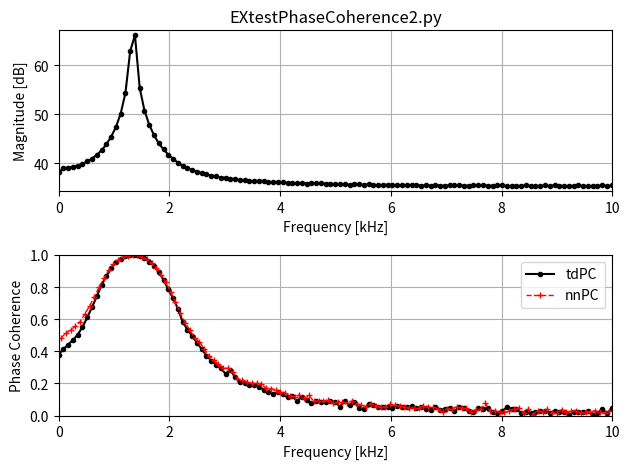

This chart was generated by the following Python code:
#!/usr/bin/env python3
# -*- coding: utf-8 -*-
"""
EXtestPhaseCoherence2.py

--> Updated to use analysis framework from EXplotSOAEwfP6
[IN PROGRESS; functional, but could use further testing/refinement]
Purpose: Test the time-delayed phase coherence measure being 
developed for SOAE analysis (e.g., EXplotSOAEwfP4.py) for a 
noisy sinusoid to verify predicted behavior. In additon to purely
additive noise, stochastics can also be added into the amplitude,
frequency, and/or phase to examine effects

Predictions 
o Coherence will be zero(-ish) for noise-dominated freqs. and 
non-zero for places where there willl be sinusoidal energy (at fs)
o Quantizing the freq re the FFT window should affect the coherence,
making it localized to fs
o AM would not affect coherence, but FM would (given that it 
would lead to phase diffusion)
o Adding a (small?) amount of frequency noise will adversely 
affect the coherence
o Adding a (small?) amount of phase noise will adversely 
affect the coherence
o Adding a amplitude noise will adversely affect the coherence, but
to a lesser effect (as this would average out)
    
Notes
o Combines elements of EXsnr.py and (chiefly) EXplotSOAEwfP4.py
o If the sinusoid is quantized, the coherence is localized to 
unity at that frequency (unless the amplitude is very small, in 
which case the coherence decreases but is still localized)                 
o If the sinusoid is non-quantized, the coherence spreads out 
about fs for places where there is energy above the NF, which makes
sense given that those sinusoidal components need to be there 
given the periodic BC
o Frequency noise quickly plummets the coherence
o Phase noise affects things as well, but not as much as freq. noise
    
    
Created on Sat Jul  6 07:21:04 2024
@author: CB
"""


import os
import numpy as np
import matplotlib.pyplot as plt
import scipy.io
from numpy.fft import rfft
from numpy.fft import irfft

# -------------------------------- 
fs= 1343   # sinusoidal freq [Hz] {1343}
As= 10.5      # amplitude of sinusoid {1}
Npts= 512*1;     # length of fft window (# of points) [should ideally be 2^N]                 
# --
quantF= 0   # boolean to quantize the sinusoidal freq {1?}
# --
freqNoise=1  # boolean to add frequency noise {0}
alphaF=0  # scaling factor for freq noise {0.0001}
# --
phaseNoise=1  # boolean to add phase noise {?}
alphaP=0 # scaling factor for phase noise
# --
amplNoise=1  # boolean to add amplitude noise {0}
alphaA=0 # scaling factor for amp noise
# --
mark= '.'  # marker style ('.' for dots, '' for none)
Length= 60   # total length of window to create noisy sinusoid [s] {60?}
# ========
markB= 1  # boolean to turn off markers for plots (0=no markers) {1}
SR= 44100;         # sample rate (see above) [Hz] {default = 44100 Hz}
fPlot= [0,10]  # freq. limits for plotting [kHz] {[0.2,6]}
cPlot= [0,1]  # coherence vert. plot limits {[0,1]}
magL=[-1,1]     # mag limits for plotting {[-5,5]}
downSample = 0  # boolean to downsample the data by 1/2
fileN= 'EXtestPhaseCoherence2.py'
# -------------------------------- 

# ===============================================
# 1. Waveform Generation

# --- bookeeping I
NptsT= Length*SR   # total number of time points
t= np.linspace(0,(NptsT-1)/SR,NptsT)   # time array
dt= 1/SR;  # spacing of time steps
df = SR/Npts;  
fQ= np.ceil(fs/df)*df;   # quantized natural freq.
# === quantize sinusoids freq?
if (quantF==1): 
    fs=fQ
# === add in freq. noise?
if (freqNoise==1): 
    fs=fs*(1+ alphaF*np.random.randn(NptsT))
# === add in amplitude. noise?
if (amplNoise==1): 
    As=As*(1+ alphaA*np.random.randn(NptsT))

# === generate noise + sinusoid
noiseT= 10*np.random.random_sample(NptsT)-5   

if (phaseNoise==1): 
    wf= noiseT+ As*np.sin(fs*2*np.pi*t + 2*np.pi*alphaP*np.random.randn(NptsT))
else:  
    wf= noiseT+ As*np.sin(fs*2*np.pi*t)

# ===============================================
# 2. (SOAE-like) Analysis

  # --- markers for plotting (if used)  
if markB==0:
    markA=''
    markB=''
else:
     markA='.'
     markB='+'   
    
   
# ==== downsample by 1/2?
if (downSample==1):
    wf= wf[1::2]  # skip every other point
    SR= SR/2
    
# --- determine numb. of segments for spectral averaging 
# (and use as much wf as possible)
M= int(np.floor(len(wf)/Npts))  # numb. of time segments
print(f'# of avgs = {str(M-1)} ')
print(f'Delay window length = {1000*Npts/SR} ms')
# --- allocate some buffers
storeM= np.empty([int(Npts/2+1),M]) # store away spectral magnitudes
storeP= np.empty([int(Npts/2+1),M])  # store away spectral phases
storeWF= np.empty([int(Npts),M])  # waveform segments (for time-averaging)
storePd2= np.empty([int(Npts/2+1),M-2])  # smaller buffer for phase diffs
storePd= np.empty([int(Npts/2),M])  # phase diff re lower freq bin
storeWFcorr= np.empty([int(Npts),M-1])  # phase-corrected wf
storeVS= np.empty([int(Npts/2+1),M-2])  # time-delay coherence (for coherogram)
storeT= np.empty([M-2])  # time array for spectrograms

# ==== bookeeping II
Nt= len(wf)  # total numb. of time points
t= np.linspace(0,(Nt-1)/SR,Nt)   # time array
df = SR/Npts;   # freq bin width
freq= np.arange(0,(Npts+1)/2,1)    # create a freq. array (for FFT bin labeling)
freq= SR*freq/Npts;
indxFl= np.where(freq>=fPlot[0]*1000)[0][0]  # find freq index re above (0.2) kHz
indxFh= np.where(freq<=fPlot[1]*1000)[0][-1]  # find freq index re under (7) kHz
# ==== spectral averaging loop
for n in range(0,M):
    indx= n*Npts  # index offset so to move along waveform
    signal=  np.squeeze(wf[indx:indx+Npts]);  # extract segment
    # --- deal w/ FFT
    spec= rfft(signal)  
    mag= abs(spec)  # magnitude
    phase= np.angle(spec) # phase
    phaseUW= np.unwrap(phase)   # unwrapped phase (NOT USED)
    phaseDIFF= np.diff(phaseUW) # phase diff re lower freq bin (Nearest Neighbor)
    # --- store away vals
    storeM[:,n]= mag  # spectral mags
    storeP[:,n]= phase # raw phases
    storeWF[:,n]= signal  # waveform segment
    storePd[:,n]= phaseDIFF  # phase diff re lower freq bin
    # ==== deal w/ time-delayed phase diff. (re last buffer)
    if (n>=1 and n<=M-2):
        indxL= (n-1)*Npts  # previous segment index 
        tS= t[indxL]   # time stamp for that point
        signalL=  np.squeeze(wf[indxL:indxL+Npts]);  # re-extract last segment
        specL= rfft(signalL) 
        phaseL= np.angle(specL)
        # --- grab subsequent time segment (re coherogram)
        indxH= (n+1)*Npts  # previous segment index 
        tSh= t[indxH]   # time stamp for that point
        signalH=  np.squeeze(wf[indxH:indxH+Npts]);  # re-extract last segment
        specH= rfft(signalH) 
        phaseH= np.angle(specH)
        # ==== now compute phase diff re last segment (phaseDIFF2) or next (phaseDIFF3)
        phaseDIFF2= phase-phaseL 
        phaseDIFF3= phaseH-phase
        # ==== perform "phase correction" re last time buffer
        corrSP= mag*np.exp(1j*phaseDIFF2)    # 
        corrWF= irfft(corrSP)   # convert to time domain
        # ==== compute vector strength (across freq) for this instance in one of two ways
        # (first method seems to make more sense and yield consistent results)
        if (1==1):
            # 1. compute avg. phase diff over these two intervals and associated VS
            #avgDphi= 0.5*(phaseDIFF2+phaseDIFF3)
            zzA= 0.5*(np.sin(phaseDIFF2)+np.sin(phaseDIFF3))
            zzB= 0.5*(np.cos(phaseDIFF2)+np.cos(phaseDIFF3))
            vsI= np.sqrt(zzA**2 + zzB**2)
        else:
            # 2. Use Roongthumskul 2019 format, but not taking the mag
            # (seems like taking the imaginary part yields most useful)
            Fj= spec/specL;
            vsI= np.imag(Fj/abs(Fj));
            #vsI= np.angle(Fj/abs(Fj))/(2*np.pi);
            ##vsI= abs(Fj/abs(Fj));
        # --- store
        storePd2[:,n-1]= phaseDIFF2 # phase diff re previous time segment
        storeWFcorr[:,n-1]= corrWF # phase-corrected wf
        storeVS[:,n-1]= vsI  # time-delayed coherence
        storeT[n-1]= tS  #
        
# ==== tdPC: Phase coherence via vector strength re previous segment
# vC= sqrt(mean(sin(phiC-phi0)).^2 +mean(cos(phiC-phi0)).^2);
xx= np.average(np.sin(storePd2),axis=1)
yy= np.average(np.cos(storePd2),axis=1)
coherence= np.sqrt(xx**2 + yy**2)

# ==== nnPC: Phase coherence via vector strength re adjacent freq bin
xxNN= np.average(np.sin(storePd),axis=1)
yyNN= np.average(np.cos(storePd),axis=1)
coherenceNN= np.sqrt(xxNN**2 + yyNN**2)
freqAVG= freq[1:]- 0.5*np.diff(freq)


# ==== bookeeping III
tP = np.arange(indx/SR,(indx+Npts-0)/SR,1/SR); # time assoc. for segment (only for plotting)
specAVGm= np.average(storeM,axis=1)  # spectral-avgd MAGs
specAVGmDB= 20*np.log10(specAVGm)    # "  " in dB
specAVGp= np.average(storeP,axis=1)  # spectral-avgd PHASEs
# --- time-averaged version (sans phase corr.)
timeAVGwf= np.average(storeWF,axis=1)  # time-averaged waveform
specAVGwf= rfft(timeAVGwf)    # magnitude
specAVGwfDB= 20*np.log10(abs(specAVGwf))  # "  " in dB
# --- time-averaged: phase-corrected version
timeAVGwfCorr= np.average(storeWFcorr,axis=1)  # time-averaged waveform
specAVGwfCorr= rfft(timeAVGwfCorr)  # magnitude
specAVGwfCorrDB= 20*np.log10(abs(specAVGwfCorr))  # "  " in dB

# =============================================
# ==== visualize
plt.close("all")
# ==== ** coherence (tdPC and nnPC; along w/ magnitude)
if 1==1:
    fig5, ax5  = plt.subplots(2,1)
    # --- mags. on top
    ax5[0].plot(freq/1000,specAVGmDB,linestyle='-', marker=markA, 
                   color='k',label='Spectral Avg.')
    ax5[0].set_xlabel('Frequency [kHz]')  
    ax5[0].set_ylabel('Magnitude [dB]')
    #ax5[0].legend(loc="upper right")
    ax5[0].set_title(fileN) 
    ax5[0].set_xlim(fPlot)
    ax5[0].grid()
    ax5[0].set_ylim([np.min(specAVGmDB[indxFl:indxFh])+magL[0],
                    np.max(specAVGmDB[indxFl:indxFh])+magL[1]])
    # --- coherence on bottom
    ax5[1].plot(freq/1000,coherence,linestyle='-', 
                   marker=markA,color='k',label='tdPC')
    ax5[1].plot(freqAVG/1000,coherenceNN,'r',lw=1,linestyle='--',
                   marker=markB,label='nnPC',markersize=4)
    ax5[1].set_xlabel('Frequency [kHz]')  
    ax5[1].set_ylabel('Phase Coherence') 
    #ax5[1].set_title(fileN) 
    ax5[1].grid()
    ax5[1].set_xlim(fPlot)
    ax5[1].set_ylim(cPlot)
    ax5[1].legend(loc="upper right")
    plt.tight_layout()

# ==== ** Comparison of spec-avgd and (phase-corr) time-avgd
if 1==0:
    fig2, ax2 = plt.subplots()
    sp1 = plt.plot(freq/1000,specAVGmDB,linestyle='-',marker=markA, 
                   color='k',label='Spectral Avg.')
    fig2= plt.xlabel('Frequency [kHz]')
    fig2= plt.ylabel('Spectral-Avgd. Magnitude [dB]') 
    fig2= plt.title(fileN) 
    fig2= plt.grid()
    fig2= plt.xlim(fPlot)
    fig2= plt.ylim([np.min(specAVGmDB[indxFl:indxFh])-5,
                    np.max(specAVGmDB[indxFl:indxFh])+5])
    ax2b = ax2.twinx()  # second ordinate (same abscissa)
    sp2 = ax2b.plot(freq/1000,specAVGwfCorrDB,linestyle='--', markersize=4,
                   marker=markB,color='r',label='(Phase-Corr) Time Avg.')
    spT = sp1+sp2
    labelS = [l.get_label() for l in spT]
    ax2.legend(spT,labelS,loc="lower right")
    ax2b.set_ylabel('Time-Avgd. Magnitude [dB]')
    plt.tight_layout()

# ==== ** spectrogram & coherogram pair
if 1==0:
    # --- a few derived vals
    tG,fG = np.meshgrid(storeT,freq/1000)
    spectrogV= 20*np.log10(storeM[:,2:])  # grab last M-1 spec. mags and convert to dB
    # ---
    fig6, (ax1, ax2) = plt.subplots(nrows=2)
    # --- spectrogram
    cs= ax1.pcolor(tG,fG,spectrogV,cmap='jet')
    cbar1= fig6.colorbar(cs,ax=ax1)
    cbar1.ax.set_ylabel('Magnitude [dB]')
    cs.set_clim(-20,10)  # comment to let limits auto-set
    ax1.set_ylim(fPlot)
    ax1.set_title('Spectrogram')
    ax1.set_ylabel('Frequency [kHz]')
    ax1.set_xlabel('Time [s]') 
    # --- coherogram
    cs2= ax2.pcolor(tG,fG,storeVS,cmap='viridis', vmin=0, vmax=1)
    cbar2=fig6.colorbar(cs2,ax=ax2)
    cbar2.ax.set_ylabel('Coherence')
    ax2.set_ylim(fPlot)
    cs2.set_clim(0.3,1)
    ax2.set_title('Coherogram')
    ax2.set_ylabel('Frequency [kHz]')
    ax2.set_xlabel('Time [s]') 
    plt.tight_layout()

# --- * averaged time-averaged. MAG
if 1==0:
    fig3 = plt.subplots()
    fig3= plt.plot(freq/1000,specAVGwfDB,linestyle='-', 
                   marker=markA,color='k',label='Uncorr.')
    fig3= plt.plot(freq/1000,specAVGwfCorrDB,linestyle='--', 
                   marker=markB,color='r',label='Corrected')
    fig3= plt.xlim(fPlot)
    #fig3= plt.ylim([np.min(specAVGwfDB[indxFl:indxFh])-5,
    #                np.max(specAVGwfDB[indxFl:indxFh])+5])
    fig3= plt.xlabel('Frequency [kHz]')
    fig3= plt.ylabel('Magnitude [dB]') 
    fig3= plt.title(fileN) 
    fig3= plt.grid()
    plt.ylim([-60,10])
    fig3= plt.legend()
    plt.tight_layout()

# --- single waveform and assoc. spectrum
if 1==0:
    fig1, ax1 = plt.subplots(2,1)
    ax1[0].plot(tP,signal,linestyle='-', marker=markA, 
                color='k',label='wf')
    ax1[0].set_xlabel('Time [s]')  
    ax1[0].set_ylabel('Signal [arb]') 
    ax1[0].set_title('Last waveform used for averaging')
    ax1[0].grid()
    ax1[1].plot(freq/1000,20*np.log10(spec),'r',label='X',marker=markB)
    ax1[1].set_xlabel('Frequency [kHz]')  
    ax1[1].set_ylabel('Magnitude [dB]') 
    ax1[1].set_title('Spectrum')
    ax1[1].grid()
    ax1[1].set_xlim([0,8])
    fig1.tight_layout(pad=1.5)
    
    
plt.show()
